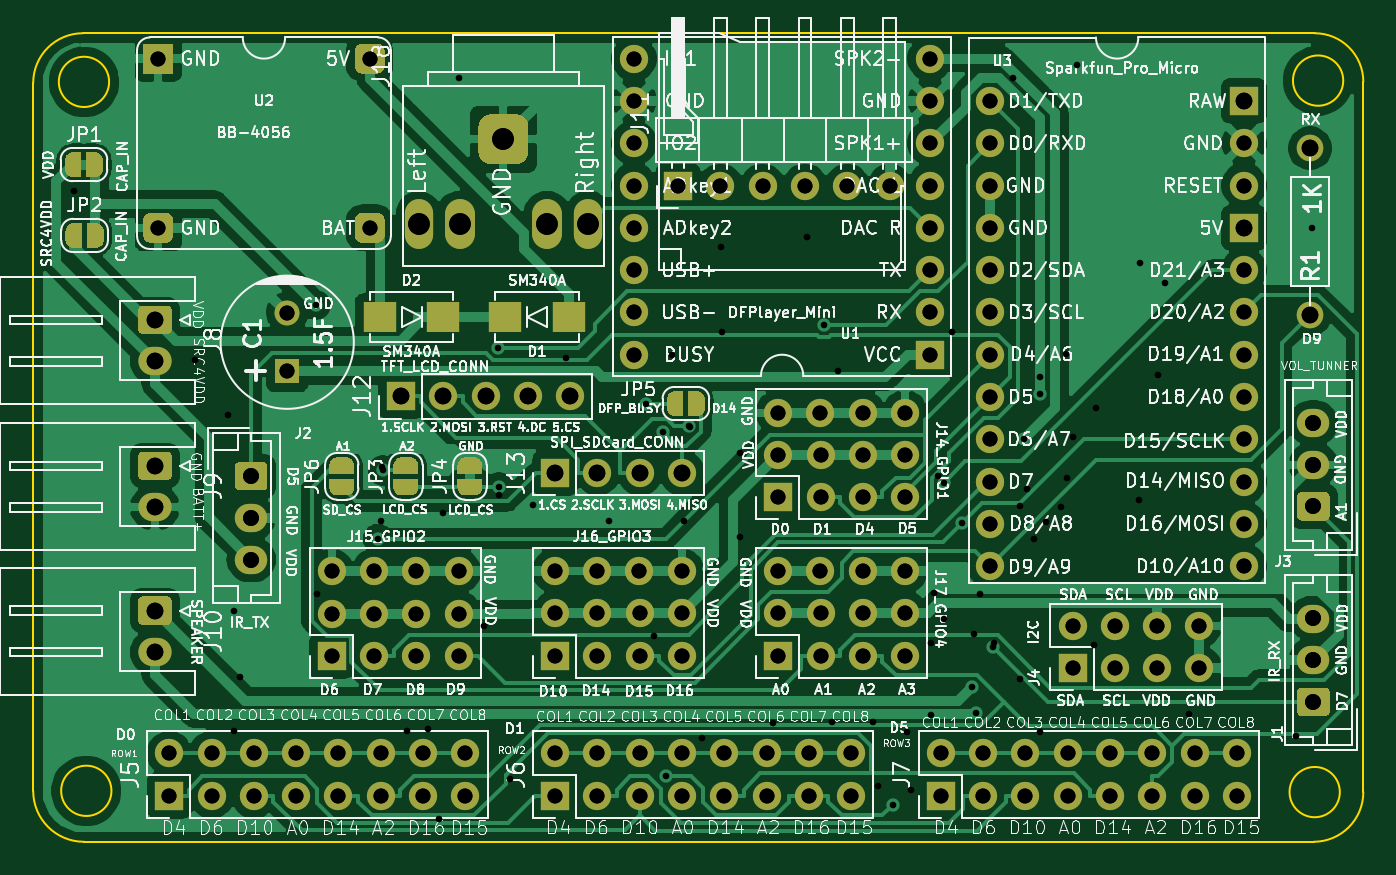
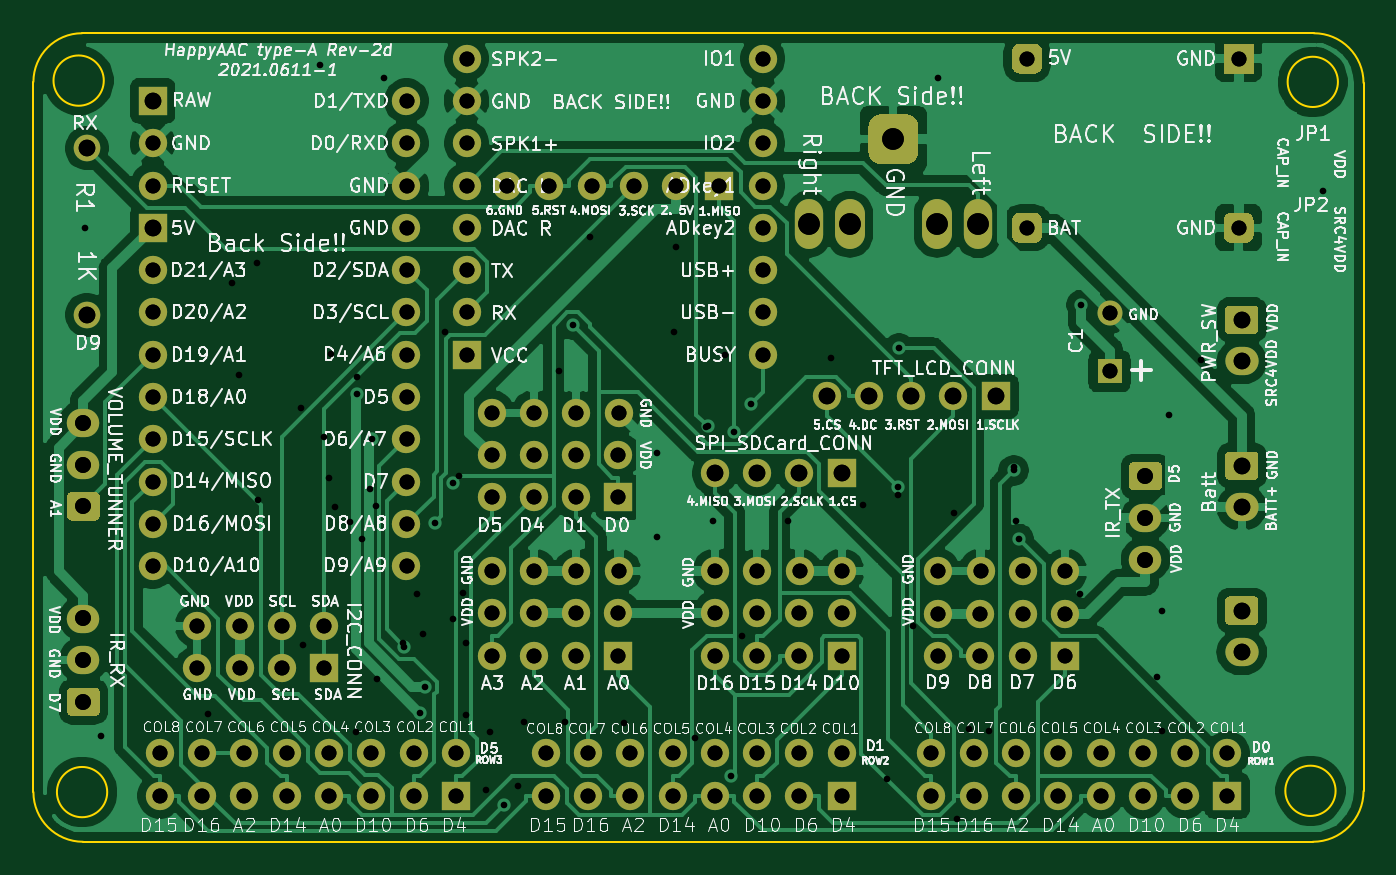
Circuit board: 14 layer files. Board 79.9 x 48.6 mm.
- paste: HappyAAC-Type-A-2c-F_Paste.gbr (622 bytes)
- drill: HappyAAC-Type-A-2c-NPTH.drl (268 bytes)
- drill: HappyAAC-Type-A-2c-PTH.drl (4189 bytes)
- bottom_copper: HappyAAC-Type-A-B_Cu.gbr (138727 bytes)
- bottom_mask: HappyAAC-Type-A-B_Mask.gbr (8968 bytes)
- paste: HappyAAC-Type-A-B_Paste.gbr (458 bytes)
- bottom_silk: HappyAAC-Type-A-B_SilkS.gbr (204138 bytes)
- outline: HappyAAC-Type-A-Edge_Cuts.gbr (1339 bytes)
- top_copper: HappyAAC-Type-A-F_Cu.gbr (154158 bytes)
- top_mask: HappyAAC-Type-A-F_Mask.gbr (21873 bytes)
- paste: HappyAAC-Type-A-F_Paste.gbr (621 bytes)
- top_silk: HappyAAC-Type-A-F_SilkS.gbr (238207 bytes)
- drill: HappyAAC-Type-A-NPTH.drl (270 bytes)
- drill: HappyAAC-Type-A-PTH.drl (3416 bytes)

=== paste: HappyAAC-Type-A-2c-F_Paste.gbr ===
%TF.GenerationSoftware,KiCad,Pcbnew,5.1.9*%
%TF.CreationDate,2021-04-20T15:21:45+08:00*%
%TF.ProjectId,HappyAAC-Type-A-2c,48617070-7941-4414-932d-547970652d41,2c*%
%TF.SameCoordinates,Original*%
%TF.FileFunction,Paste,Top*%
%TF.FilePolarity,Positive*%
%FSLAX46Y46*%
G04 Gerber Fmt 4.6, Leading zero omitted, Abs format (unit mm)*
G04 Created by KiCad (PCBNEW 5.1.9) date 2021-04-20 15:21:45*
%MOMM*%
%LPD*%
G01*
G04 APERTURE LIST*
%ADD10R,2.000000X1.800000*%
G04 APERTURE END LIST*
D10*
%TO.C,D1*%
X88484300Y-43841000D03*
X92284300Y-43841000D03*
%TD*%
%TO.C,D2*%
X84754800Y-43841000D03*
X80954800Y-43841000D03*
%TD*%
M02*

=== drill: HappyAAC-Type-A-2c-NPTH.drl ===
M48
; DRILL file {KiCad 5.1.9} date Tue Apr 20 15:22:17 2021
; FORMAT={-:-/ absolute / inch / decimal}
; #@! TF.CreationDate,2021-04-20T15:22:17+08:00
; #@! TF.GenerationSoftware,Kicad,Pcbnew,5.1.9
; #@! TF.FileFunction,NonPlated,1,2,NPTH
FMAT,2
INCH
%
G90
G05
T0
M30

=== drill: HappyAAC-Type-A-2c-PTH.drl ===
M48
; DRILL file {KiCad 5.1.9} date Tue Apr 20 15:22:17 2021
; FORMAT={-:-/ absolute / inch / decimal}
; #@! TF.CreationDate,2021-04-20T15:22:17+08:00
; #@! TF.GenerationSoftware,Kicad,Pcbnew,5.1.9
; #@! TF.FileFunction,Plated,1,2,PTH
FMAT,2
INCH
T1C0.0157
T2C0.0354
T3C0.0374
T4C0.0394
T5C0.0512
%
G90
G05
T1
X2.463Y-1.429
X2.7511Y-1.8269
X2.827Y-1.9585
X2.8431Y-2.4212
X2.8433Y-2.7038
X2.8561Y-2.5761
X3.0389Y-2.3805
X3.1892Y-2.2073
X3.193Y-2.0796
X3.2523Y-2.7053
X3.3009Y-2.6997
X3.3277Y-2.9125
X3.3352Y-2.1886
X3.3735Y-1.1613
X3.4327Y-2.4569
X3.4679Y-2.1455
X3.4952Y-2.8183
X3.55Y-2.1706
X3.6273Y-1.8218
X3.7282Y-2.2079
X3.8362Y-2.4802
X3.8775Y-1.815
X3.9065Y-2.2073
X3.9213Y-1.9861
X3.9474Y-2.7217
X3.9925Y-1.5615
X3.9965Y-1.7613
X4.038Y-2.047
X4.038Y-2.2465
X4.1163Y-2.6847
X4.1965Y-1.5379
X4.255Y-2.6836
X4.269Y-1.8525
X4.353Y-2.6829
X4.3653Y-2.8345
X4.433Y-2.707
X4.4431Y-2.8449
X4.4895Y-2.4957
X4.4901Y-2.6672
X4.4965Y-2.3795
X4.5058Y-2.1021
X4.5205Y-2.4408
X4.5398Y-1.7613
X4.592Y-2.4762
X4.6049Y-2.3808
X4.6385Y-2.4965
X4.6837Y-1.1606
X4.7Y-2.581
X4.7013Y-2.173
X4.7167Y-2.1327
X4.7343Y-2.25
X4.7465Y-1.8682
X4.7486Y-2.707
X4.7629Y-2.2104
X4.7984Y-2.174
X4.808Y-1.8127
X4.8122Y-2.1057
X4.8256Y-2.0091
X4.8344Y-1.1291
X4.8757Y-2.5019
X4.8801Y-1.9411
X4.9805Y-2.1575
X4.9835Y-1.5988
X5.027Y-1.864
X5.0429Y-1.6443
X5.1004Y-2.6636
X5.3534Y-2.7165
X5.3897Y-1.515
T2
X2.663Y-1.115
X2.663Y-1.515
X2.6892Y-2.7577
X2.6892Y-2.8577
X2.7892Y-2.7577
X2.7892Y-2.8577
X2.8892Y-2.7577
X2.8892Y-2.8577
X2.968Y-1.7166
X2.968Y-1.8544
X2.9892Y-2.7577
X2.9892Y-2.8577
X3.073Y-2.327
X3.0735Y-2.427
X3.0735Y-2.527
X3.0892Y-2.7577
X3.0892Y-2.8577
X3.163Y-1.115
X3.163Y-1.515
X3.173Y-2.327
X3.1735Y-2.427
X3.1735Y-2.527
X3.1892Y-2.7577
X3.1892Y-2.8577
X3.273Y-2.327
X3.2735Y-2.427
X3.2735Y-2.527
X3.2892Y-2.7577
X3.2892Y-2.8577
X3.373Y-2.327
X3.3735Y-2.427
X3.3735Y-2.527
X3.3892Y-2.7577
X3.3892Y-2.8577
X3.6008Y-2.3265
X3.6011Y-2.7577
X3.6011Y-2.8577
X3.6013Y-2.4265
X3.6013Y-2.5265
X3.7008Y-2.3265
X3.7011Y-2.7577
X3.7011Y-2.8577
X3.7013Y-2.4265
X3.7013Y-2.5265
X3.788Y-1.115
X3.788Y-1.215
X3.788Y-1.315
X3.788Y-1.415
X3.788Y-1.515
X3.788Y-1.615
X3.788Y-1.715
X3.788Y-1.815
X3.8008Y-2.3265
X3.8011Y-2.7577
X3.8011Y-2.8577
X3.8013Y-2.4265
X3.8013Y-2.5265
X3.892Y-1.417
X3.9008Y-2.3265
X3.9011Y-2.7577
X3.9011Y-2.8577
X3.9013Y-2.4265
X3.9013Y-2.5265
X3.992Y-1.417
X4.0011Y-2.7577
X4.0011Y-2.8577
X4.092Y-1.417
X4.1011Y-2.7577
X4.1011Y-2.8577
X4.1285Y-1.9521
X4.1285Y-2.3265
X4.129Y-2.0521
X4.129Y-2.1521
X4.129Y-2.4265
X4.129Y-2.5265
X4.192Y-1.417
X4.2011Y-2.7577
X4.2011Y-2.8577
X4.2285Y-1.9521
X4.2285Y-2.3265
X4.229Y-2.0521
X4.229Y-2.1521
X4.229Y-2.4265
X4.229Y-2.5265
X4.292Y-1.417
X4.3011Y-2.7577
X4.3011Y-2.8577
X4.3285Y-1.9521
X4.3285Y-2.3265
X4.329Y-2.0521
X4.329Y-2.1521
X4.329Y-2.4265
X4.329Y-2.5265
X4.392Y-1.417
X4.4285Y-1.9521
X4.4285Y-2.3265
X4.429Y-2.0521
X4.429Y-2.1521
X4.429Y-2.4265
X4.429Y-2.5265
X4.488Y-1.115
X4.488Y-1.215
X4.488Y-1.315
X4.488Y-1.415
X4.488Y-1.515
X4.488Y-1.615
X4.488Y-1.715
X4.488Y-1.815
X4.513Y-2.7577
X4.513Y-2.8577
X4.613Y-2.7577
X4.613Y-2.8577
X4.63Y-1.215
X4.63Y-1.315
X4.63Y-1.415
X4.63Y-1.515
X4.63Y-1.615
X4.63Y-1.715
X4.63Y-1.815
X4.63Y-1.915
X4.63Y-2.015
X4.63Y-2.115
X4.63Y-2.215
X4.63Y-2.315
X4.713Y-2.7577
X4.713Y-2.8577
X4.813Y-2.7577
X4.813Y-2.8577
X4.8245Y-2.4556
X4.8245Y-2.5556
X4.913Y-2.7577
X4.913Y-2.8577
X4.9245Y-2.4556
X4.9245Y-2.5556
X5.013Y-2.7577
X5.013Y-2.8577
X5.0245Y-2.4556
X5.0245Y-2.5556
X5.113Y-2.7577
X5.113Y-2.8577
X5.1245Y-2.4556
X5.1245Y-2.5556
X5.213Y-2.7577
X5.213Y-2.8577
X5.23Y-1.315
X5.23Y-1.415
X5.23Y-1.615
X5.23Y-1.715
X5.23Y-1.815
X5.23Y-1.915
X5.23Y-2.015
X5.23Y-2.115
X5.23Y-2.215
X5.23Y-2.315
T3
X2.883Y-2.1025
X2.883Y-2.2009
X2.883Y-2.2994
X5.3939Y-1.9766
X5.3939Y-2.0751
X5.3939Y-2.1735
X5.3939Y-2.4386
X5.3939Y-2.5371
X5.3939Y-2.6355
T4
X2.6553Y-1.7325
X2.6553Y-1.8309
X2.6553Y-2.0775
X2.6553Y-2.1759
X2.6553Y-2.4199
X2.6553Y-2.5183
X3.237Y-1.9135
X3.337Y-1.9135
X3.437Y-1.9135
X3.537Y-1.9135
X3.6015Y-2.095
X3.637Y-1.9135
X3.7015Y-2.095
X3.8015Y-2.095
X3.9015Y-2.095
X5.23Y-1.215
X5.23Y-1.515
X5.386Y-1.327
X5.386Y-1.7207
T5
X3.2788Y-1.507
X3.3755Y-1.5066
X3.479Y-1.3058
X3.5825Y-1.5066
X3.6792Y-1.5066
T0
M30

=== bottom_copper: HappyAAC-Type-A-B_Cu.gbr (138727 bytes, source omitted) ===
=== bottom_mask: HappyAAC-Type-A-B_Mask.gbr (8968 bytes, source omitted) ===
=== paste: HappyAAC-Type-A-B_Paste.gbr ===
%TF.GenerationSoftware,KiCad,Pcbnew,5.1.10*%
%TF.CreationDate,2021-06-22T08:50:26+08:00*%
%TF.ProjectId,HappyAAC-Type-A,48617070-7941-4414-932d-547970652d41,2d*%
%TF.SameCoordinates,Original*%
%TF.FileFunction,Paste,Bot*%
%TF.FilePolarity,Positive*%
%FSLAX46Y46*%
G04 Gerber Fmt 4.6, Leading zero omitted, Abs format (unit mm)*
G04 Created by KiCad (PCBNEW 5.1.10) date 2021-06-22 08:50:26*
%MOMM*%
%LPD*%
G01*
G04 APERTURE LIST*
G04 APERTURE END LIST*
M02*

=== bottom_silk: HappyAAC-Type-A-B_SilkS.gbr (204138 bytes, source omitted) ===
=== outline: HappyAAC-Type-A-Edge_Cuts.gbr ===
%TF.GenerationSoftware,KiCad,Pcbnew,5.1.10*%
%TF.CreationDate,2021-06-22T08:50:26+08:00*%
%TF.ProjectId,HappyAAC-Type-A,48617070-7941-4414-932d-547970652d41,2d*%
%TF.SameCoordinates,Original*%
%TF.FileFunction,Profile,NP*%
%FSLAX46Y46*%
G04 Gerber Fmt 4.6, Leading zero omitted, Abs format (unit mm)*
G04 Created by KiCad (PCBNEW 5.1.10) date 2021-06-22 08:50:26*
%MOMM*%
%LPD*%
G01*
G04 APERTURE LIST*
%TA.AperFunction,Profile*%
%ADD10C,0.100000*%
%TD*%
%TA.AperFunction,Profile*%
%ADD11C,0.150000*%
%TD*%
G04 APERTURE END LIST*
D10*
X140004800Y-29718000D02*
X140004800Y-72364600D01*
X60134500Y-29781500D02*
X60134500Y-72301100D01*
X60134500Y-29781500D02*
G75*
G02*
X63119000Y-26797000I2984500J0D01*
G01*
X63182500Y-75349100D02*
G75*
G02*
X60134500Y-72301100I0J3048000D01*
G01*
X140004800Y-72364600D02*
G75*
G02*
X137020300Y-75349100I-2984500J0D01*
G01*
X137083800Y-26797000D02*
G75*
G02*
X140004800Y-29718000I0J-2921000D01*
G01*
X137020300Y-75349100D02*
X63182500Y-75349100D01*
X63119000Y-26797000D02*
X137083800Y-26797000D01*
D11*
X138593178Y-72364600D02*
G75*
G03*
X138593178Y-72364600I-1509378J0D01*
G01*
X64831578Y-72288400D02*
G75*
G03*
X64831578Y-72288400I-1509378J0D01*
G01*
X64691878Y-29718000D02*
G75*
G03*
X64691878Y-29718000I-1509378J0D01*
G01*
X138798300Y-29641800D02*
G75*
G03*
X138798300Y-29641800I-1509378J0D01*
G01*
M02*

=== top_copper: HappyAAC-Type-A-F_Cu.gbr (154158 bytes, source omitted) ===
=== top_mask: HappyAAC-Type-A-F_Mask.gbr (21873 bytes, source omitted) ===
=== paste: HappyAAC-Type-A-F_Paste.gbr ===
%TF.GenerationSoftware,KiCad,Pcbnew,5.1.10*%
%TF.CreationDate,2021-06-22T08:50:26+08:00*%
%TF.ProjectId,HappyAAC-Type-A,48617070-7941-4414-932d-547970652d41,2d*%
%TF.SameCoordinates,Original*%
%TF.FileFunction,Paste,Top*%
%TF.FilePolarity,Positive*%
%FSLAX46Y46*%
G04 Gerber Fmt 4.6, Leading zero omitted, Abs format (unit mm)*
G04 Created by KiCad (PCBNEW 5.1.10) date 2021-06-22 08:50:26*
%MOMM*%
%LPD*%
G01*
G04 APERTURE LIST*
%ADD10R,2.000000X1.800000*%
G04 APERTURE END LIST*
D10*
%TO.C,D1*%
X88484300Y-43841000D03*
X92284300Y-43841000D03*
%TD*%
%TO.C,D2*%
X84754800Y-43841000D03*
X80954800Y-43841000D03*
%TD*%
M02*

=== top_silk: HappyAAC-Type-A-F_SilkS.gbr (238207 bytes, source omitted) ===
=== drill: HappyAAC-Type-A-NPTH.drl ===
M48
; DRILL file {KiCad 5.1.10} date Tue Jun 22 08:50:24 2021
; FORMAT={-:-/ absolute / inch / decimal}
; #@! TF.CreationDate,2021-06-22T08:50:24+08:00
; #@! TF.GenerationSoftware,Kicad,Pcbnew,5.1.10
; #@! TF.FileFunction,NonPlated,1,2,NPTH
FMAT,2
INCH
%
G90
G05
T0
M30

=== drill: HappyAAC-Type-A-PTH.drl ===
M48
; DRILL file {KiCad 5.1.10} date Tue Jun 22 08:50:24 2021
; FORMAT={-:-/ absolute / inch / decimal}
; #@! TF.CreationDate,2021-06-22T08:50:24+08:00
; #@! TF.GenerationSoftware,Kicad,Pcbnew,5.1.10
; #@! TF.FileFunction,Plated,1,2,PTH
FMAT,2
INCH
T1C0.0157
T2C0.0354
T3C0.0374
T4C0.0394
T5C0.0512
%
G90
G05
T1
X3.035Y-1.6973
X3.1826Y-2.2502
X3.1945Y-2.0886
X3.4658Y-1.7995
X3.4681Y-2.1281
X3.8164Y-1.9305
X3.8553Y-1.9974
X3.863Y-2.8114
X3.9174Y-1.9846
X4.2363Y-1.7445
X4.399Y-2.8801
X4.5199Y-2.1175
X4.5636Y-2.2125
X4.5873Y-2.5999
X4.597Y-2.6611
X4.6354Y-2.5055
X4.7107Y-2.0145
X4.7475Y-1.9069
T2
X2.663Y-1.115
X2.663Y-1.515
X2.6892Y-2.7577
X2.6892Y-2.8577
X2.7892Y-2.7577
X2.7892Y-2.8577
X2.8892Y-2.7577
X2.8892Y-2.8577
X2.968Y-1.7166
X2.968Y-1.8544
X2.9892Y-2.7577
X2.9892Y-2.8577
X3.073Y-2.327
X3.0735Y-2.427
X3.0735Y-2.527
X3.0892Y-2.7577
X3.0892Y-2.8577
X3.163Y-1.115
X3.163Y-1.515
X3.173Y-2.327
X3.1735Y-2.427
X3.1735Y-2.527
X3.1892Y-2.7577
X3.1892Y-2.8577
X3.273Y-2.327
X3.2735Y-2.427
X3.2735Y-2.527
X3.2892Y-2.7577
X3.2892Y-2.8577
X3.373Y-2.327
X3.3735Y-2.427
X3.3735Y-2.527
X3.3892Y-2.7577
X3.3892Y-2.8577
X3.6008Y-2.3265
X3.6011Y-2.7577
X3.6011Y-2.8577
X3.6013Y-2.4265
X3.6013Y-2.5265
X3.7008Y-2.3265
X3.7011Y-2.7577
X3.7011Y-2.8577
X3.7013Y-2.4265
X3.7013Y-2.5265
X3.788Y-1.115
X3.788Y-1.215
X3.788Y-1.315
X3.788Y-1.415
X3.788Y-1.515
X3.788Y-1.615
X3.788Y-1.715
X3.788Y-1.815
X3.8008Y-2.3265
X3.8011Y-2.7577
X3.8011Y-2.8577
X3.8013Y-2.4265
X3.8013Y-2.5265
X3.892Y-1.417
X3.9008Y-2.3265
X3.9011Y-2.7577
X3.9011Y-2.8577
X3.9013Y-2.4265
X3.9013Y-2.5265
X3.992Y-1.417
X4.0011Y-2.7577
X4.0011Y-2.8577
X4.092Y-1.417
X4.1011Y-2.7577
X4.1011Y-2.8577
X4.1285Y-1.9521
X4.1285Y-2.3265
X4.129Y-2.0521
X4.129Y-2.1521
X4.129Y-2.4265
X4.129Y-2.5265
X4.192Y-1.417
X4.2011Y-2.7577
X4.2011Y-2.8577
X4.2285Y-1.9521
X4.2285Y-2.3265
X4.229Y-2.0521
X4.229Y-2.1521
X4.229Y-2.4265
X4.229Y-2.5265
X4.292Y-1.417
X4.3011Y-2.7577
X4.3011Y-2.8577
X4.3285Y-1.9521
X4.3285Y-2.3265
X4.329Y-2.0521
X4.329Y-2.1521
X4.329Y-2.4265
X4.329Y-2.5265
X4.392Y-1.417
X4.4285Y-1.9521
X4.4285Y-2.3265
X4.429Y-2.0521
X4.429Y-2.1521
X4.429Y-2.4265
X4.429Y-2.5265
X4.488Y-1.115
X4.488Y-1.215
X4.488Y-1.315
X4.488Y-1.415
X4.488Y-1.515
X4.488Y-1.615
X4.488Y-1.715
X4.488Y-1.815
X4.513Y-2.7577
X4.513Y-2.8577
X4.613Y-2.7577
X4.613Y-2.8577
X4.63Y-1.215
X4.63Y-1.315
X4.63Y-1.415
X4.63Y-1.515
X4.63Y-1.615
X4.63Y-1.715
X4.63Y-1.815
X4.63Y-1.915
X4.63Y-2.015
X4.63Y-2.115
X4.63Y-2.215
X4.63Y-2.315
X4.713Y-2.7577
X4.713Y-2.8577
X4.813Y-2.7577
X4.813Y-2.8577
X4.8245Y-2.4556
X4.8245Y-2.5556
X4.913Y-2.7577
X4.913Y-2.8577
X4.9245Y-2.4556
X4.9245Y-2.5556
X5.013Y-2.7577
X5.013Y-2.8577
X5.0245Y-2.4556
X5.0245Y-2.5556
X5.113Y-2.7577
X5.113Y-2.8577
X5.1245Y-2.4556
X5.1245Y-2.5556
X5.213Y-2.7577
X5.213Y-2.8577
X5.23Y-1.315
X5.23Y-1.415
X5.23Y-1.615
X5.23Y-1.715
X5.23Y-1.815
X5.23Y-1.915
X5.23Y-2.015
X5.23Y-2.115
X5.23Y-2.215
X5.23Y-2.315
T3
X2.883Y-2.1025
X2.883Y-2.2009
X2.883Y-2.2994
X5.3939Y-1.9766
X5.3939Y-2.0751
X5.3939Y-2.1735
X5.3939Y-2.4386
X5.3939Y-2.5371
X5.3939Y-2.6355
T4
X2.6553Y-1.7325
X2.6553Y-1.8309
X2.6553Y-2.0775
X2.6553Y-2.1759
X2.6553Y-2.4199
X2.6553Y-2.5183
X3.237Y-1.9135
X3.337Y-1.9135
X3.437Y-1.9135
X3.537Y-1.9135
X3.6015Y-2.095
X3.637Y-1.9135
X3.7015Y-2.095
X3.8015Y-2.095
X3.9015Y-2.095
X5.23Y-1.215
X5.23Y-1.515
X5.386Y-1.327
X5.386Y-1.7207
T5
X3.2788Y-1.507
X3.3755Y-1.5066
X3.479Y-1.3058
X3.5825Y-1.5066
X3.6792Y-1.5066
T0
M30
